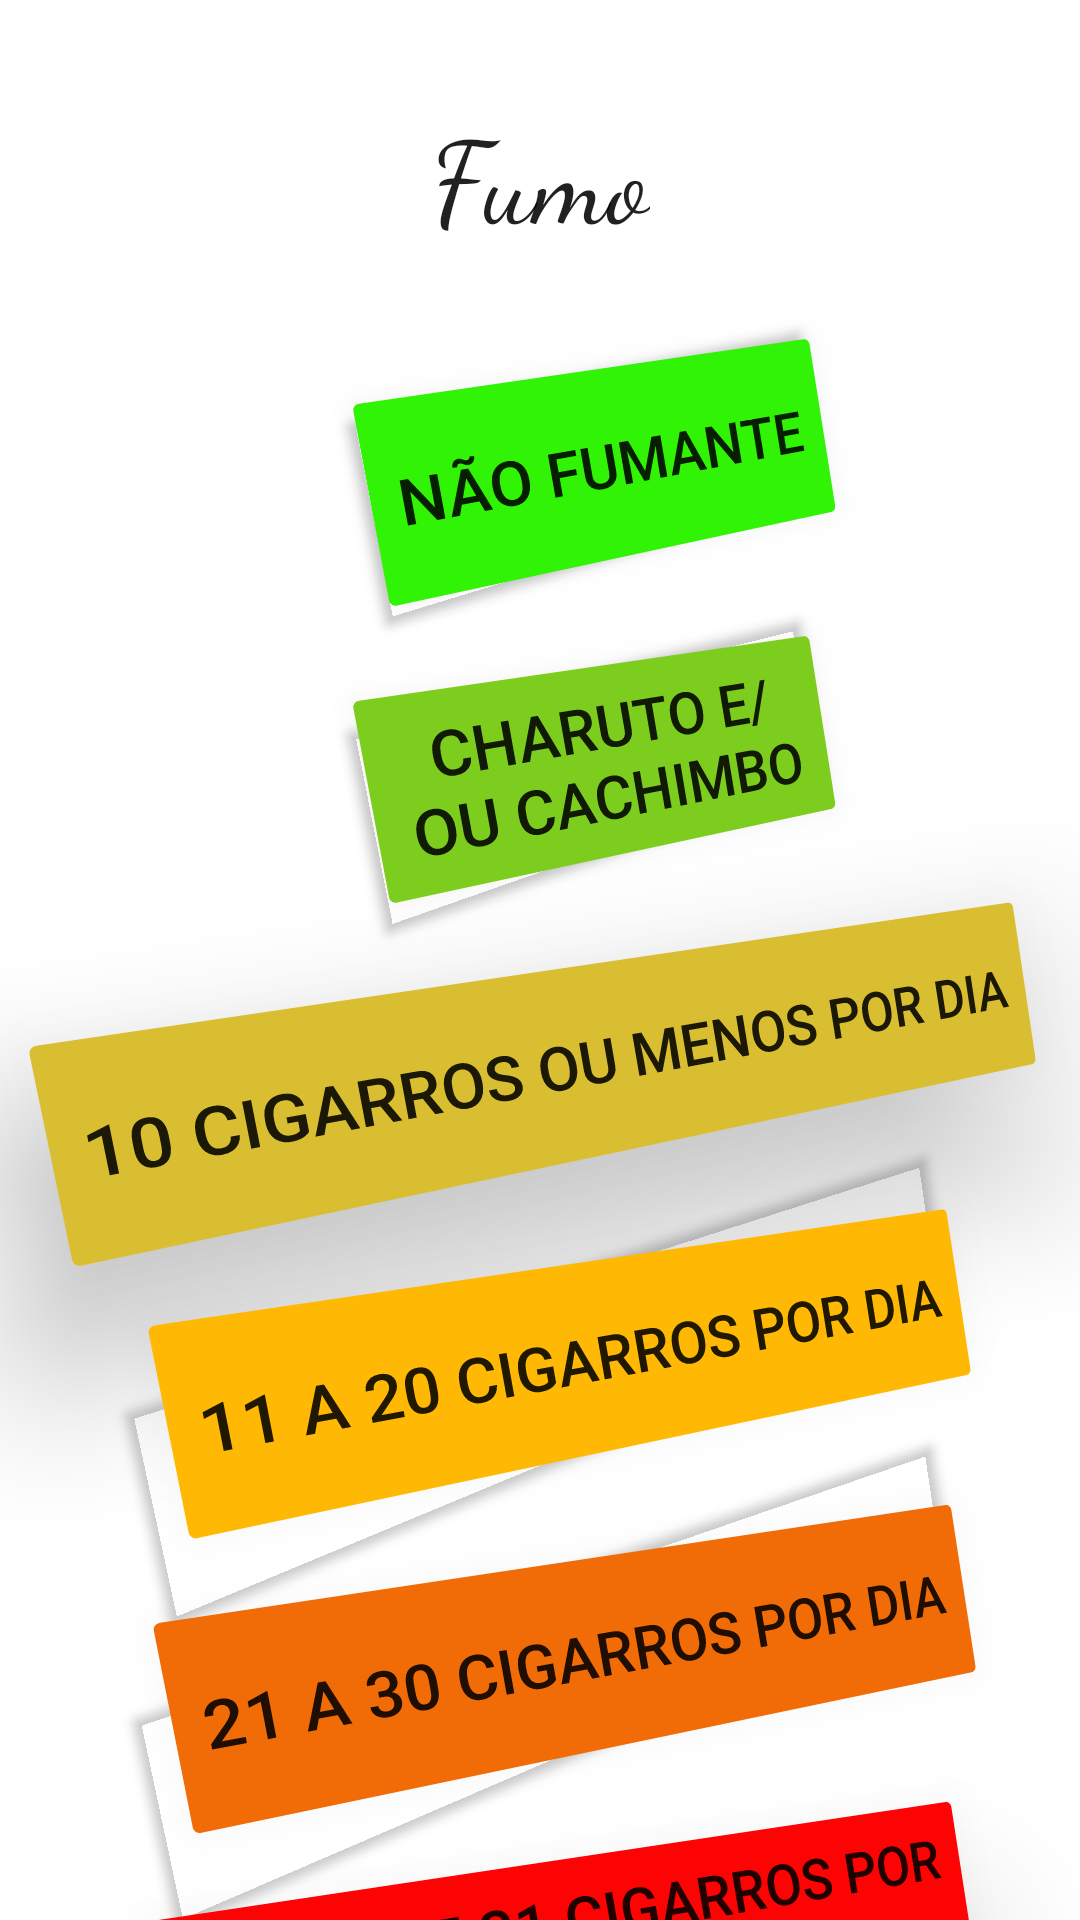

Android layout source for this screen:
<!-- AndroidManifest.xml: application theme Theme.TesteRiscoCardiaco -->
<!-- res/layout/activity_smoke.xml -->
<?xml version="1.0" encoding="utf-8"?>
<androidx.constraintlayout.widget.ConstraintLayout xmlns:android="http://schemas.android.com/apk/res/android"
    xmlns:app="http://schemas.android.com/apk/res-auto"
    xmlns:tools="http://schemas.android.com/tools"
    android:layout_width="match_parent"
    android:layout_height="match_parent"
    tools:context=".SmokeActivity">

    <Button
        android:id="@+id/btn_smoke_01"
        android:layout_width="wrap_content"
        android:layout_height="75dp"
        android:layout_marginStart="50dp"
        android:layout_marginTop="32dp"
        android:backgroundTint="#30F306"
        android:rotation="-10"
        android:rotationY="12"
        android:text="@string/n_o_fumante"
        android:textSize="20sp"
        app:layout_constraintEnd_toEndOf="parent"
        app:layout_constraintStart_toStartOf="parent"
        app:layout_constraintTop_toBottomOf="@+id/text_smoke" />

    <TextView
        android:id="@+id/text_smoke"
        android:layout_width="wrap_content"
        android:layout_height="wrap_content"
        android:layout_marginTop="32dp"
        android:fontFamily="cursive"
        android:text="@string/fumo"
        android:textAppearance="@style/TextAppearance.AppCompat.Body2"
        android:textSize="38sp"
        app:layout_constraintEnd_toEndOf="parent"
        app:layout_constraintStart_toStartOf="parent"
        app:layout_constraintTop_toTopOf="parent" />

    <Button
        android:id="@+id/btn_smoke_02"
        android:layout_width="0dp"
        android:layout_height="75dp"
        android:layout_marginTop="24dp"
        android:backgroundTint="#7DCD1F"
        android:rotation="-10"
        android:rotationY="12"
        android:text="@string/charuto_e_ou_cachimbo"
        android:textSize="20sp"
        app:layout_constraintEnd_toEndOf="@+id/btn_smoke_01"
        app:layout_constraintStart_toStartOf="@+id/btn_smoke_01"
        app:layout_constraintTop_toBottomOf="@+id/btn_smoke_01" />

    <Button
        android:id="@+id/btn_smoke_03"
        android:layout_width="wrap_content"
        android:layout_height="75dp"
        android:layout_marginTop="24dp"
        android:backgroundTint="#DABE31"
        android:rotation="-10"
        android:rotationY="11"
        android:text="@string/_10_cigarros_ou_menos_por_dia"
        android:textSize="20sp"
        app:layout_constraintEnd_toEndOf="@+id/btn_smoke_02"
        app:layout_constraintStart_toStartOf="@+id/btn_smoke_02"
        app:layout_constraintTop_toBottomOf="@+id/btn_smoke_02" />

    <Button
        android:id="@+id/btn_smoke_04"
        android:layout_width="wrap_content"
        android:layout_height="75dp"
        android:layout_marginTop="24dp"
        android:backgroundTint="#FFB803"
        android:rotation="-10"
        android:rotationY="11"
        android:text="@string/_11_a_20_cigarros_por_dia"
        android:textSize="20sp"
        app:layout_constraintEnd_toEndOf="@+id/btn_smoke_03"
        app:layout_constraintStart_toStartOf="@+id/btn_smoke_03"
        app:layout_constraintTop_toBottomOf="@+id/btn_smoke_03" />

    <Button
        android:id="@+id/btn_smoke_05"
        android:layout_width="wrap_content"
        android:layout_height="75dp"
        android:layout_marginTop="24dp"
        android:backgroundTint="#F16C06"
        android:rotation="-10"
        android:rotationY="10"
        android:text="@string/_21_a_30_cigarros_por_dia"
        android:textSize="20sp"
        app:layout_constraintEnd_toEndOf="@+id/btn_smoke_04"
        app:layout_constraintHorizontal_bias="0.0"
        app:layout_constraintStart_toStartOf="@+id/btn_smoke_04"
        app:layout_constraintTop_toBottomOf="@+id/btn_smoke_04" />

    <Button
        android:id="@+id/btn_smoke_06"
        android:layout_width="0dp"
        android:layout_height="75dp"
        android:layout_marginTop="24dp"
        android:backgroundTint="#FD0303"
        android:rotation="-10"
        android:rotationY="10"
        android:text="@string/mais_de_31_cigarros_por_dia"
        android:textSize="20sp"
        app:layout_constraintEnd_toEndOf="@+id/btn_smoke_05"
        app:layout_constraintStart_toStartOf="@+id/btn_smoke_05"
        app:layout_constraintTop_toBottomOf="@+id/btn_smoke_05" />

</androidx.constraintlayout.widget.ConstraintLayout>
<!-- resources referenced by this layout -->
<resources>
  <string name="_10_cigarros_ou_menos_por_dia">10 cigarros ou menos por dia</string>
  <string name="_11_a_20_cigarros_por_dia">11 a 20 cigarros por dia</string>
  <string name="_21_a_30_cigarros_por_dia">21 a 30 cigarros por dia</string>
  <string name="charuto_e_ou_cachimbo">Charuto e/ou cachimbo</string>
  <string name="fumo">Fumo</string>
  <string name="mais_de_31_cigarros_por_dia">Mais de 31 cigarros por dia</string>
  <string name="n_o_fumante">Não fumante</string>
  <style name="Theme.TesteRiscoCardiaco" parent="Theme.MaterialComponents.DayNight.DarkActionBar">
          
          <item name="colorPrimary">@color/purple_500</item>
          <item name="colorPrimaryVariant">@color/purple_700</item>
          <item name="colorOnPrimary">@color/white</item>
          
          <item name="colorSecondary">@color/teal_200</item>
          <item name="colorSecondaryVariant">@color/teal_700</item>
          <item name="colorOnSecondary">@color/black</item>
          
          <item name="android:statusBarColor" tools:targetApi="l">?attr/colorPrimaryVariant</item>
          
      </style>
  <!-- not gathered from this repository: default colours our renderer supplied (Android Studio template values) -->
  <color name="purple_500">#FF6200EE</color>
  <color name="purple_700">#FF3700B3</color>
  <color name="teal_200">#FF03DAC5</color>
  <color name="teal_700">#FF018786</color>
  <color name="black">#FF000000</color>
  <color name="white">#FFFFFFFF</color>
</resources>
